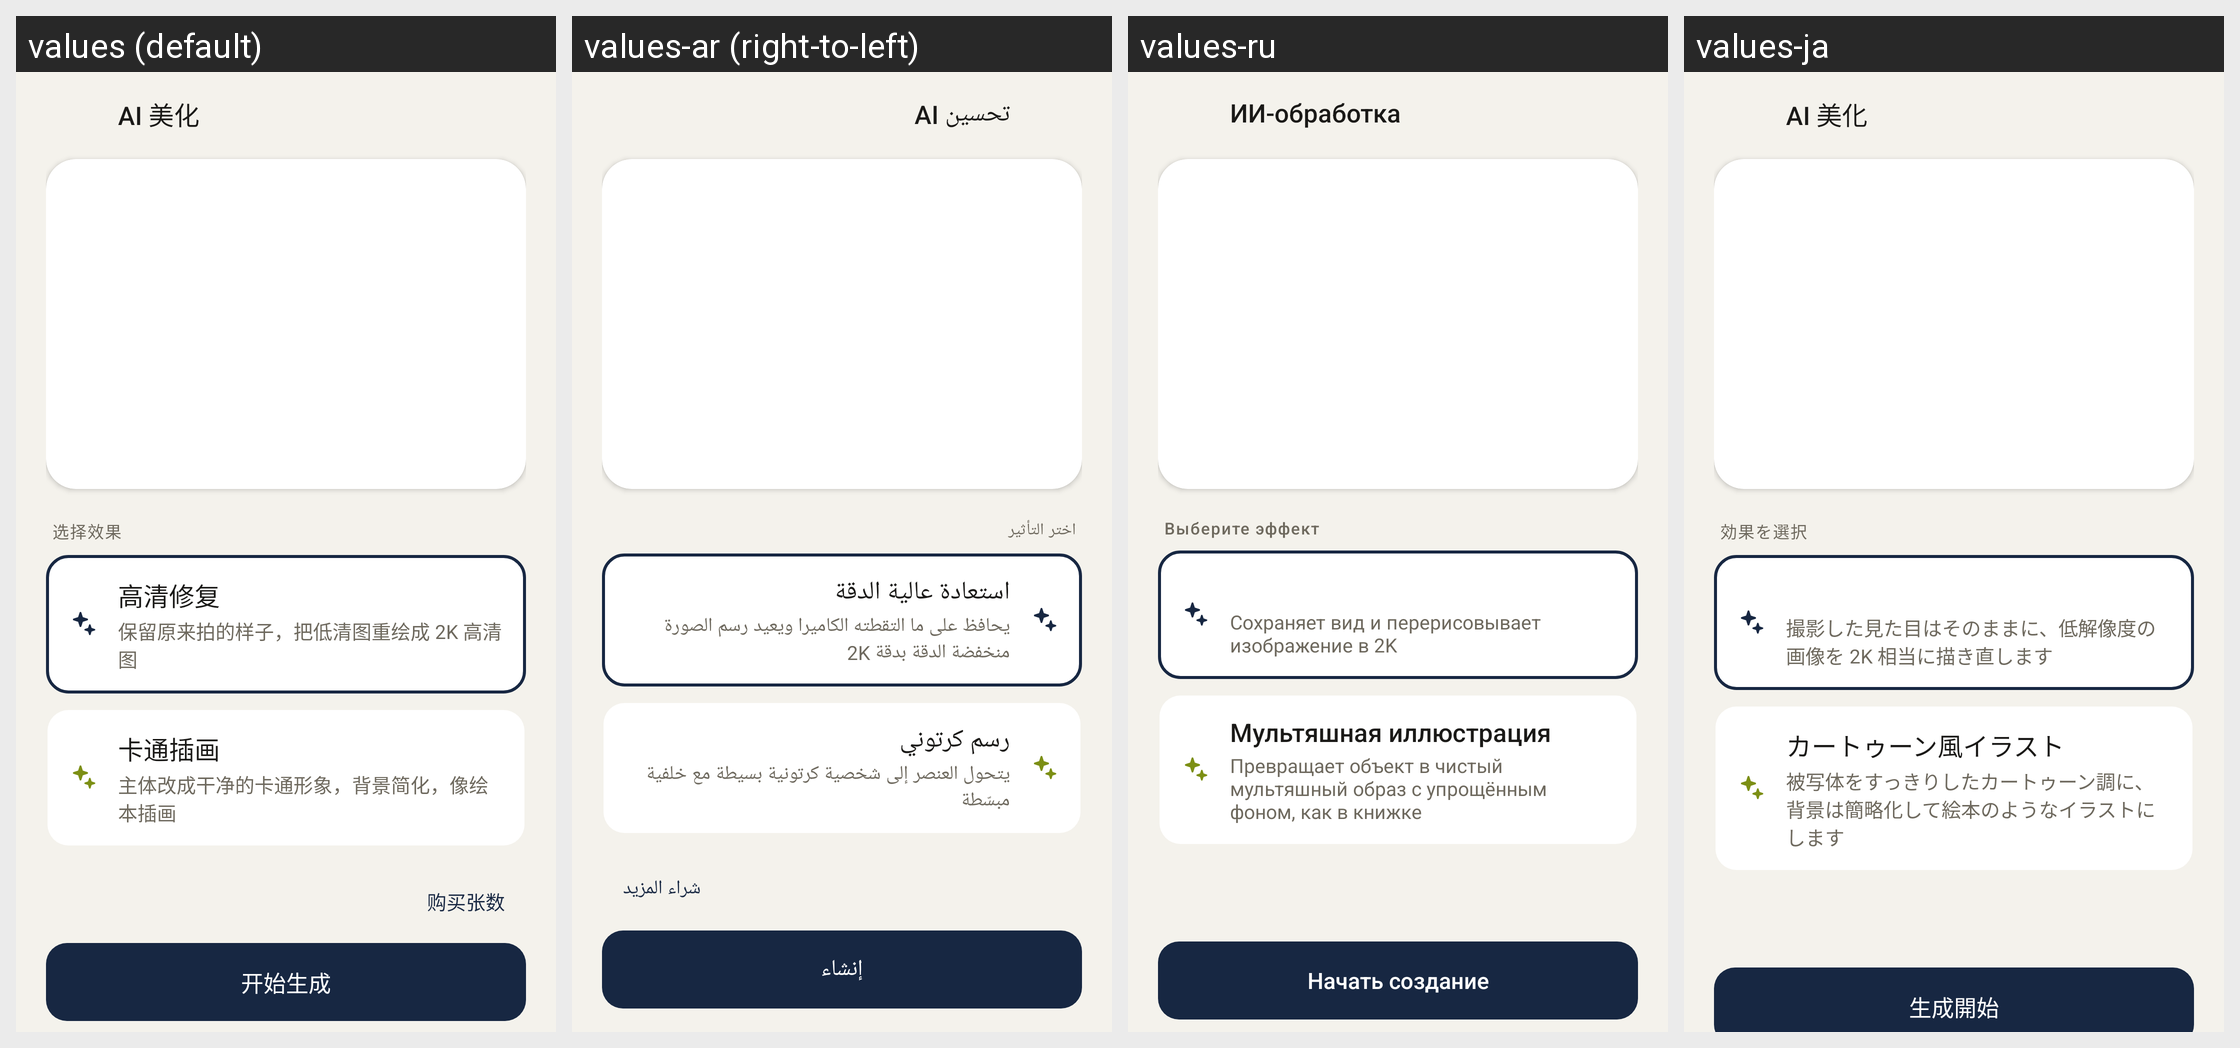

The same Android screen rendered under several of its app's locales, left to right. List the strings drawn on it with the default value and each locale's translation.
Android screen res/layout/activity_ai_beautify.xml rendered under 4 locales, left to right: values (default), values-ar (right-to-left), values-ru, values-ja. Device: Nexus 5 (rendered at 1080×1920; each locale shown at half size, 540×960, under a caption strip naming it); theme Theme.ThumbCard.
Other locales in the repository, not shown: values-de, values-en, values-es, values-fr, values-ko, values-zh-rTW.
Strings drawn on this screen, with the default value and each locale's value (text and hints the layout hard-codes, and strings that could not be matched under every locale, appear in the picture but are not listed):

ai_title
  values: AI 美化
  values-ar: تحسين AI
  values-ru: ИИ-обработка
  values-ja: AI 美化

ai_choose_style
  values: 选择效果
  values-ar: اختر التأثير
  values-ru: Выберите эффект
  values-ja: 効果を選択

ai_style_hd_desc
  values: 保留原来拍的样子，把低清图重绘成 2K 高清图
  values-ar: يحافظ على ما التقطته الكاميرا ويعيد رسم الصورة منخفضة الدقة بدقة 2K
  values-ru: Сохраняет вид и перерисовывает изображение в 2K
  values-ja: 撮影した見た目はそのままに、低解像度の画像を 2K 相当に描き直します

ai_style_cartoon
  values: 卡通插画
  values-ar: رسم كرتوني
  values-ru: Мультяшная иллюстрация
  values-ja: カートゥーン風イラスト

ai_style_cartoon_desc
  values: 主体改成干净的卡通形象，背景简化，像绘本插画
  values-ar: يتحول العنصر إلى شخصية كرتونية بسيطة مع خلفية مبسّطة
  values-ru: Превращает объект в чистый мультяшный образ с упрощённым фоном, как в книжке
  values-ja: 被写体をすっきりしたカートゥーン調に、背景は簡略化して絵本のようなイラストにします

ai_generate
  values: 开始生成
  values-ar: إنشاء
  values-ru: Начать создание
  values-ja: 生成開始
